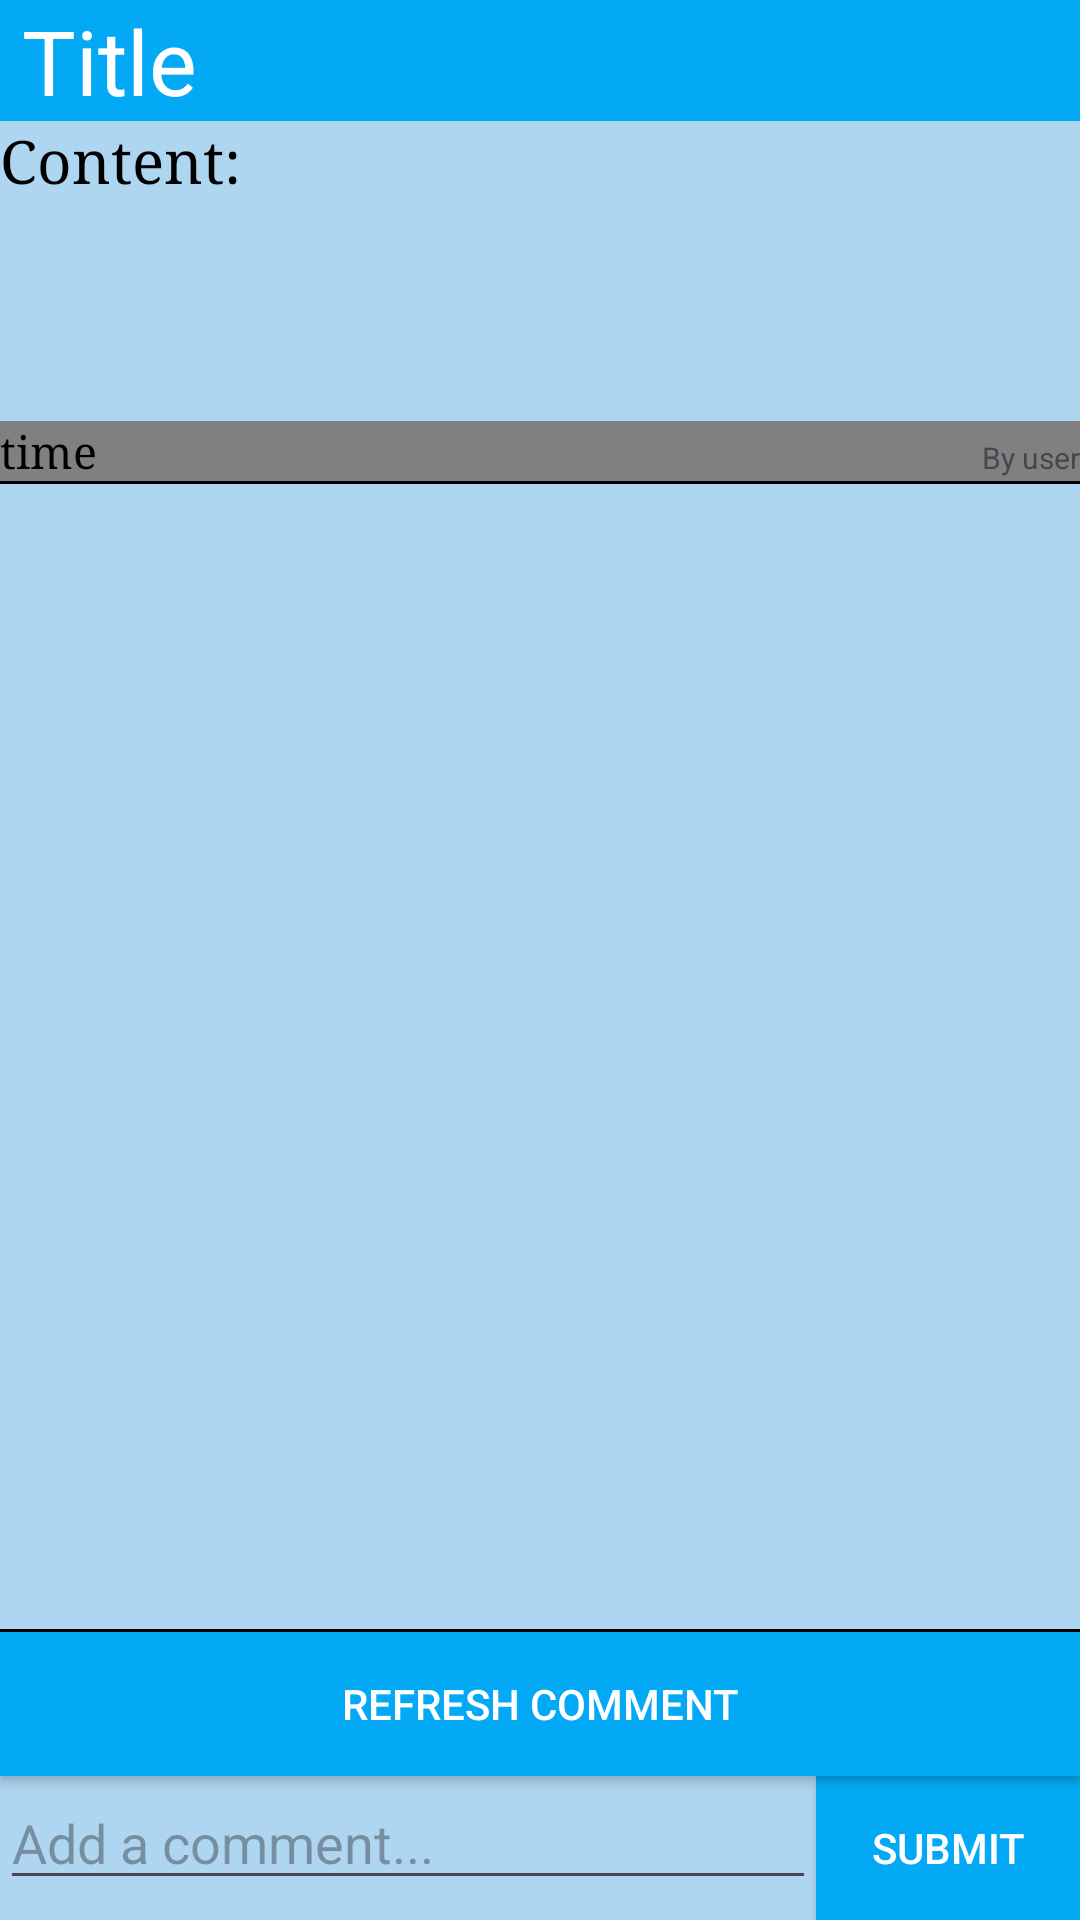

This screen was rendered from an Android layout file. Write that file and the resources it references.
<!-- AndroidManifest.xml: application theme Theme.Forum -->
<!-- res/layout/activity_thread_detail.xml -->
<?xml version="1.0" encoding="utf-8"?>
<androidx.constraintlayout.widget.ConstraintLayout xmlns:android="http://schemas.android.com/apk/res/android"
    xmlns:app="http://schemas.android.com/apk/res-auto"
    xmlns:tools="http://schemas.android.com/tools"
    android:layout_width="match_parent"
    android:layout_height="match_parent"
    android:background="@color/soft_green"
    tools:context=".ThreadDetail">

    <ScrollView
        android:id="@+id/scrollView"
        android:layout_width="match_parent"
        android:layout_height="0dp"
        android:fillViewport="true"
        app:layout_constraintTop_toTopOf="parent"
        app:layout_constraintBottom_toTopOf="@id/button_refresh">

        <LinearLayout
            android:layout_width="match_parent"
            android:layout_height="wrap_content"
            android:background="@color/white"
            android:orientation="vertical"
            tools:ignore="MissingClass">

            <TextView
                android:id="@+id/thread_title"
                android:layout_width="match_parent"
                android:layout_height="wrap_content"
                android:background="@color/blue"
                android:minHeight="20dp"
                android:text=" Title"
                android:textColor="@color/white"
                android:textSize="30sp" />

            <TextView
                android:id="@+id/thread_content"
                android:layout_width="match_parent"
                android:layout_height="wrap_content"
                android:minHeight="100dp"
                android:fontFamily="serif"
                android:background="@color/soft_blue"
                android:textColor="@android:color/black"
                android:text="Content:"
                android:textSize="20sp" />

            <LinearLayout
                android:layout_width="match_parent"
                android:layout_height="wrap_content"
                android:background="@color/grey"
                android:textColor="@android:color/black"
                android:orientation="horizontal">

                <TextView
                    android:id="@+id/thread_time"
                    android:layout_width="0dp"
                    android:layout_height="20dp"
                    android:fontFamily="serif"
                    android:textColor="@color/black"
                    android:layout_weight="1"
                    android:text="time"
                    android:textSize="15sp" />

                <TextView
                    android:id="@+id/thread_user"
                    android:layout_width="wrap_content"
                    android:layout_height="wrap_content"
                    android:text="By user"
                    android:textSize="10sp" />
            </LinearLayout>

            <View
                android:id="@+id/divider7"
                android:layout_width="match_parent"
                android:layout_height="1dp"
                android:background="@color/black" />


            <androidx.recyclerview.widget.RecyclerView
                android:id="@+id/comments_list"
                android:layout_width="match_parent"
                android:layout_height="0dp"
                android:layout_weight="1"
                android:textColor="@android:color/black"
                android:background="@color/soft_blue" />

        </LinearLayout>
    </ScrollView>

    <View
        android:id="@+id/divider3"
        android:layout_width="match_parent"
        android:layout_height="1dp"
        android:background="@color/black"
        app:layout_constraintBottom_toTopOf="@id/button_refresh" />

    <Button
        android:id="@+id/button_refresh"
        android:layout_width="0dp"
        android:layout_height="wrap_content"
        android:text="Refresh Comment"
        android:background="@color/blue"
        android:textColor="@color/white"
        app:layout_constraintStart_toStartOf="parent"
        app:layout_constraintEnd_toEndOf="parent"
        app:layout_constraintBottom_toTopOf="@id/comment_input_layout" />

    <LinearLayout
        android:id="@+id/comment_input_layout"
        android:layout_width="0dp"
        android:layout_height="wrap_content"
        android:orientation="horizontal"
        android:background="@color/soft_blue"
        app:layout_constraintBottom_toBottomOf="parent"
        app:layout_constraintStart_toStartOf="parent"
        app:layout_constraintEnd_toEndOf="parent">

        <EditText
            android:id="@+id/editText_comment"
            android:layout_width="0dp"
            android:layout_height="wrap_content"
            android:layout_weight="1"
            android:ems="10"
            android:hint="Add a comment..."
            android:inputType="text" />

        <Button
            android:id="@+id/button_comment"
            android:layout_width="wrap_content"
            android:layout_height="wrap_content"
            android:text="Submit"
            android:background="@color/blue"
            android:textColor="@color/white" />
    </LinearLayout>

</androidx.constraintlayout.widget.ConstraintLayout>
<!-- resources referenced by this layout -->
<resources>
  <color name="black">#FF000000</color>
  <color name="blue">#03A9F4</color>
  <color name="grey">#808080</color>
  <color name="soft_blue">#AED6F1</color>
  <color name="soft_green">#C8E6C9</color>
  <color name="white">#FFFFFFFF</color>
  <style name="Theme.Forum" parent="Base.Theme.Forum" />
  <style name="Base.Theme.Forum" parent="Theme.Material3.DayNight.NoActionBar">
          
          
      </style>
</resources>
